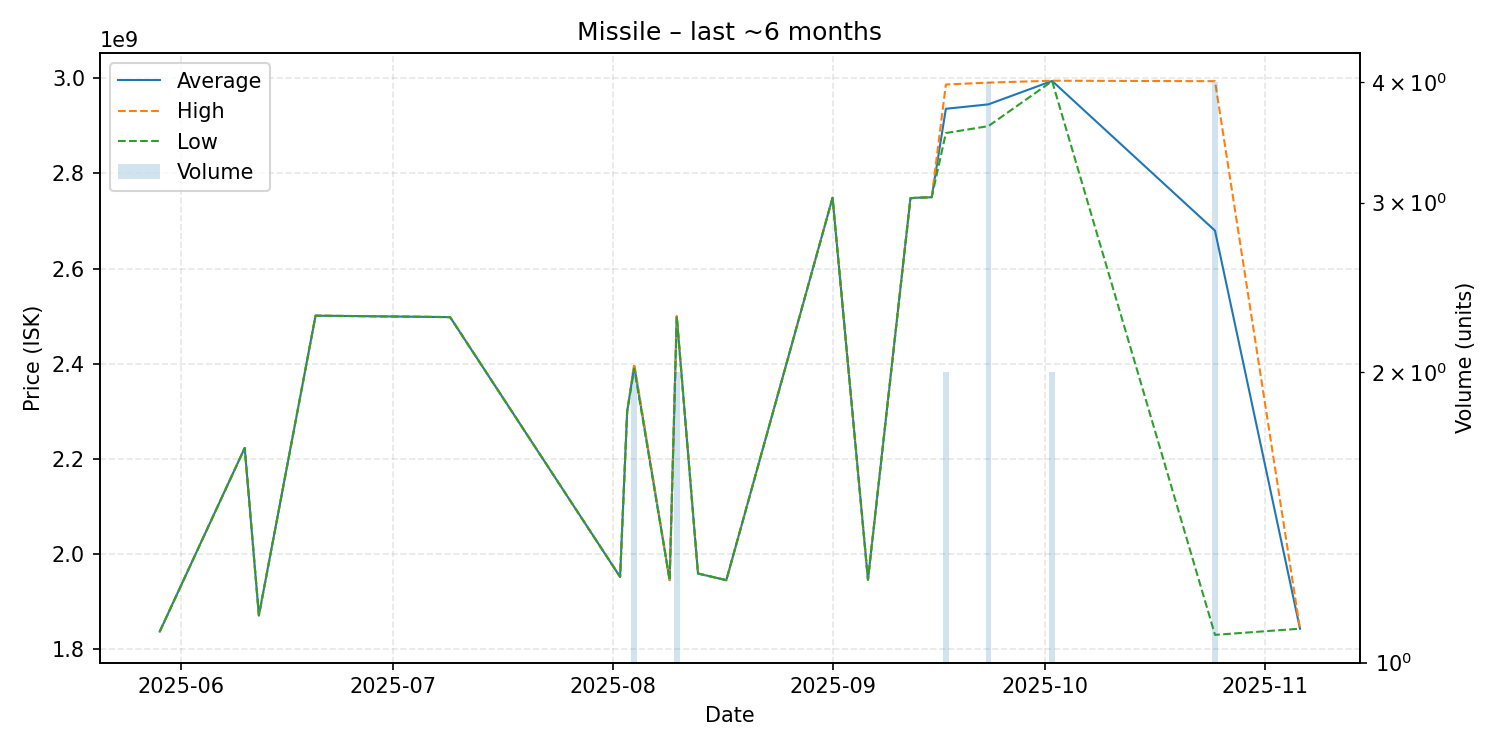

The file beside this chart, header and first rows:
date, average, highest, lowest, order_count, volume
2025-05-29, 1837000000, 1837000000, 1837000000, 1, 1
2025-06-10, 2223000000, 2223000000, 2223000000, 1, 1
2025-06-12, 1871000000, 1871000000, 1871000000, 1, 1
2025-06-20, 2501000000, 2501000000, 2501000000, 1, 1
2025-06-27, 2500000000, 2500000000, 2500000000, 1, 1
2025-07-09, 2498000000, 2498000000, 2498000000, 1, 1
2025-08-02, 1952000000, 1952000000, 1952000000, 1, 1
2025-08-03, 2300000000, 2300000000, 2300000000, 1, 1
2025-08-04, 2395000000, 2400000000, 2390000000, 2, 2
2025-08-09, 1945000000, 1945000000, 1945000000, 1, 1
2025-08-10, 2499500000, 2500000000, 2499000000, 2, 2
2025-08-13, 1959000000, 1959000000, 1959000000, 1, 1
2025-08-17, 1945000000, 1945000000, 1945000000, 1, 1
2025-09-01, 2749000000, 2749000000, 2749000000, 1, 1
2025-09-06, 1946000000, 1946000000, 1946000000, 1, 1
2025-09-12, 2748000000, 2748000000, 2748000000, 1, 1
2025-09-13, 2749000000, 2749000000, 2749000000, 1, 1
2025-09-15, 2750000000, 2750000000, 2750000000, 1, 1
2025-09-17, 2936000000, 2987000000, 2885000000, 2, 2
2025-09-23, 2945250000, 2991000000, 2899500000, 4, 4
2025-10-02, 2994500000, 2995000000, 2994000000, 2, 2
2025-10-25, 2679750000, 2994000000, 1830000000, 4, 4
2025-11-06, 1843000000, 1843000000, 1843000000, 1, 1
